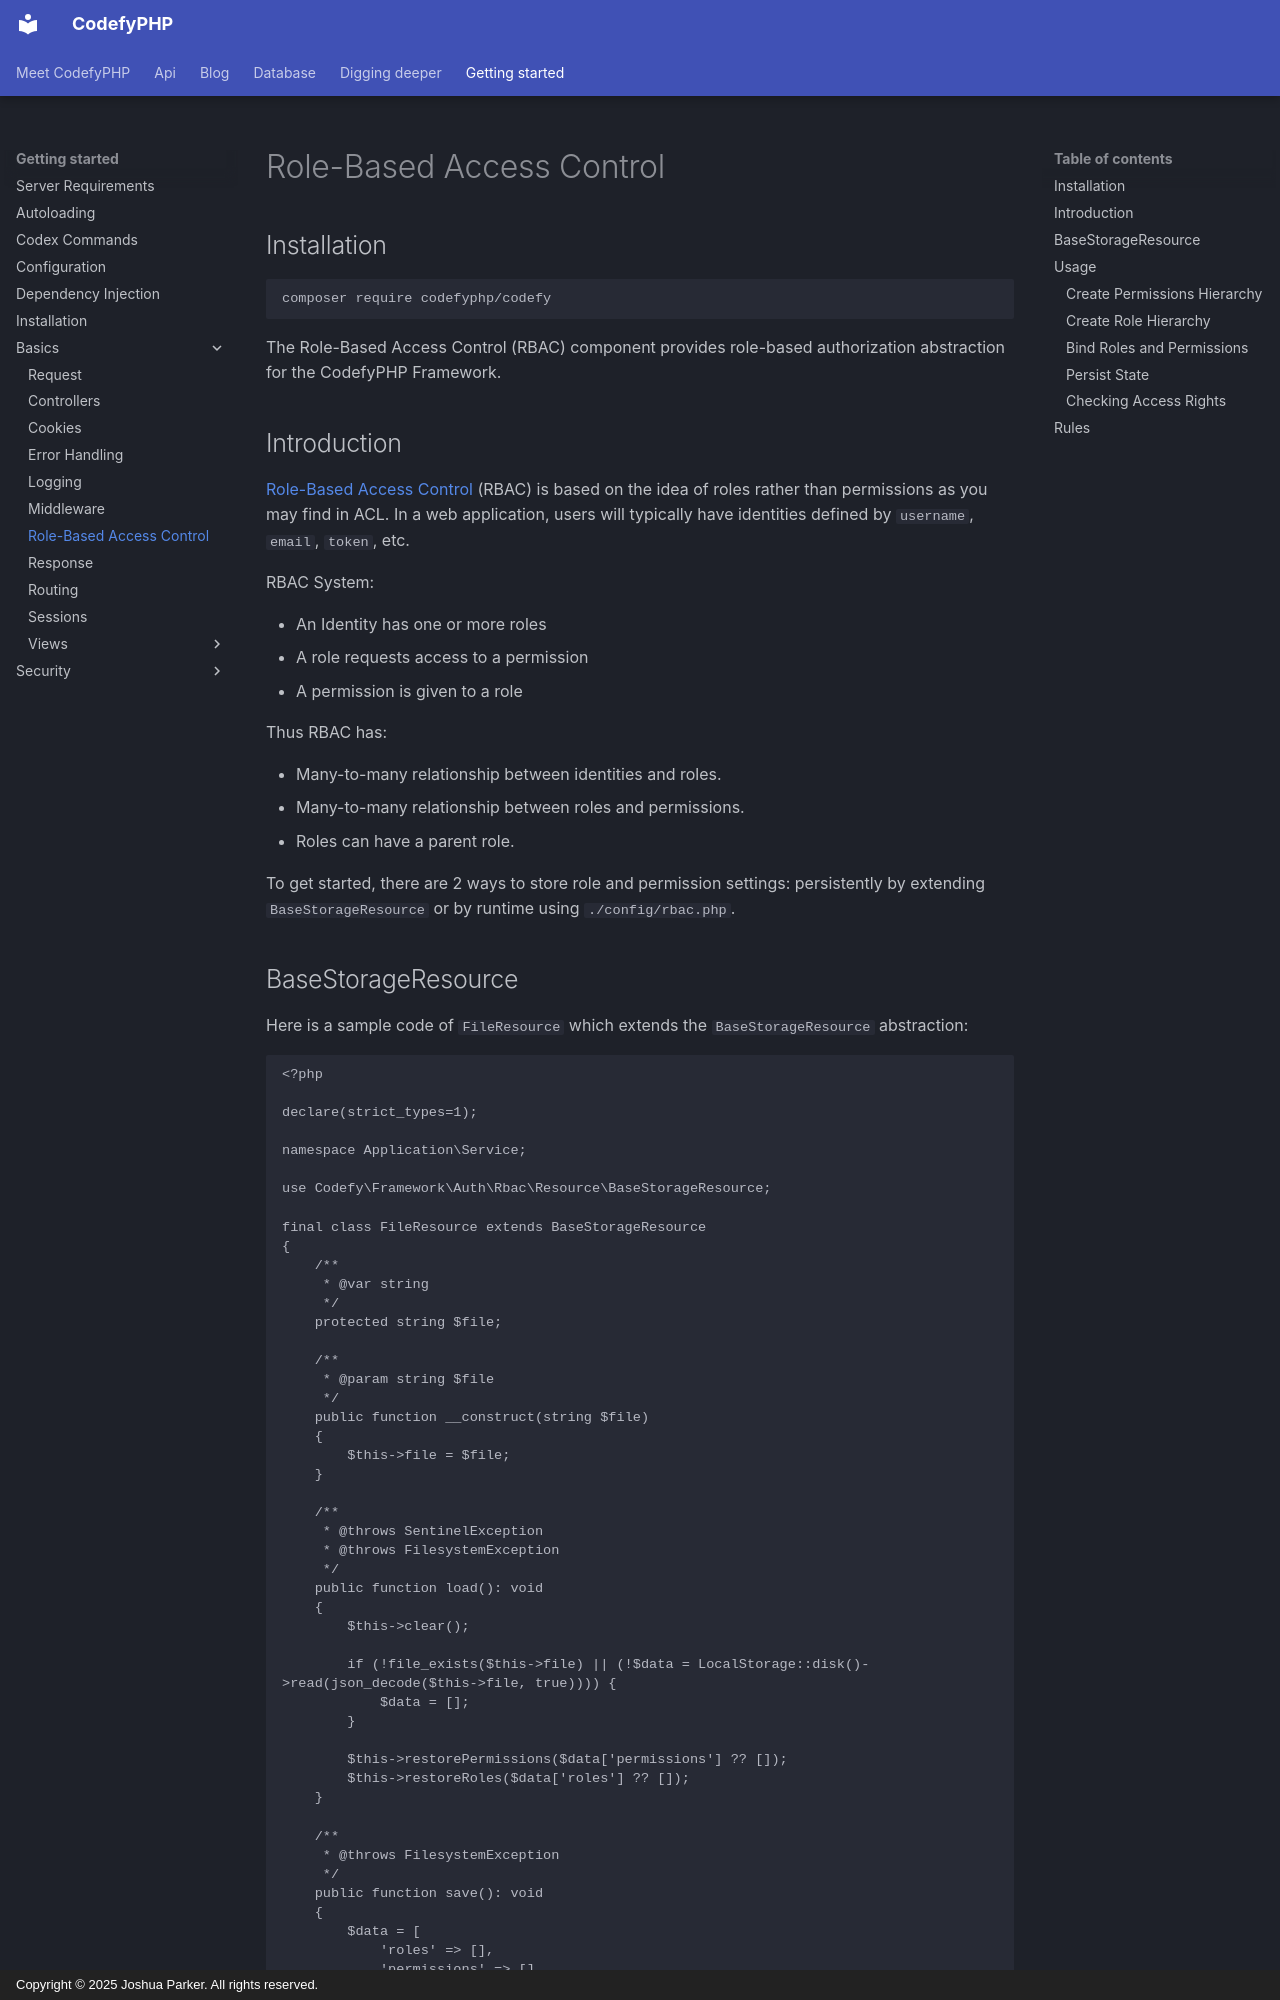

repository: codefyphp/docs · page: getting-started/basics/rbac/index.html · generator: mkdocs · copyright: Copyright © 2025 Joshua Parker. All rights reserved.

---
title: Role-Based Access Control
sidebar_title: RBAC
summary: Implement role-based access control in CodefyPHP with permission and role hierarchies, bindings, persistent storage, rules, and access checks.
keywords: codefyphp-rbac,role-permissions,access-control
weight: 14
---

## Installation

```shell
composer require codefyphp/codefy
```

The Role-Based Access Control (RBAC) component provides role-based authorization abstraction for the CodefyPHP Framework.

## Introduction

[Role-Based Access Control](https://en.wikipedia.org/wiki/Role-based_access_control) (RBAC) is based on the idea of roles rather than permissions as you may find in ACL. 
In a web application, users will typically have identities defined by `username`, `email`, `token`, etc.

RBAC System:

* An Identity has one or more roles
* A role requests access to a permission
* A permission is given to a role

Thus RBAC has:

* Many-to-many relationship between identities and roles.
* Many-to-many relationship between roles and permissions.
* Roles can have a parent role.

To get started, there are 2 ways to store role and permission settings: persistently by extending `BaseStorageResource` 
or by runtime using `./config/rbac.php`.
